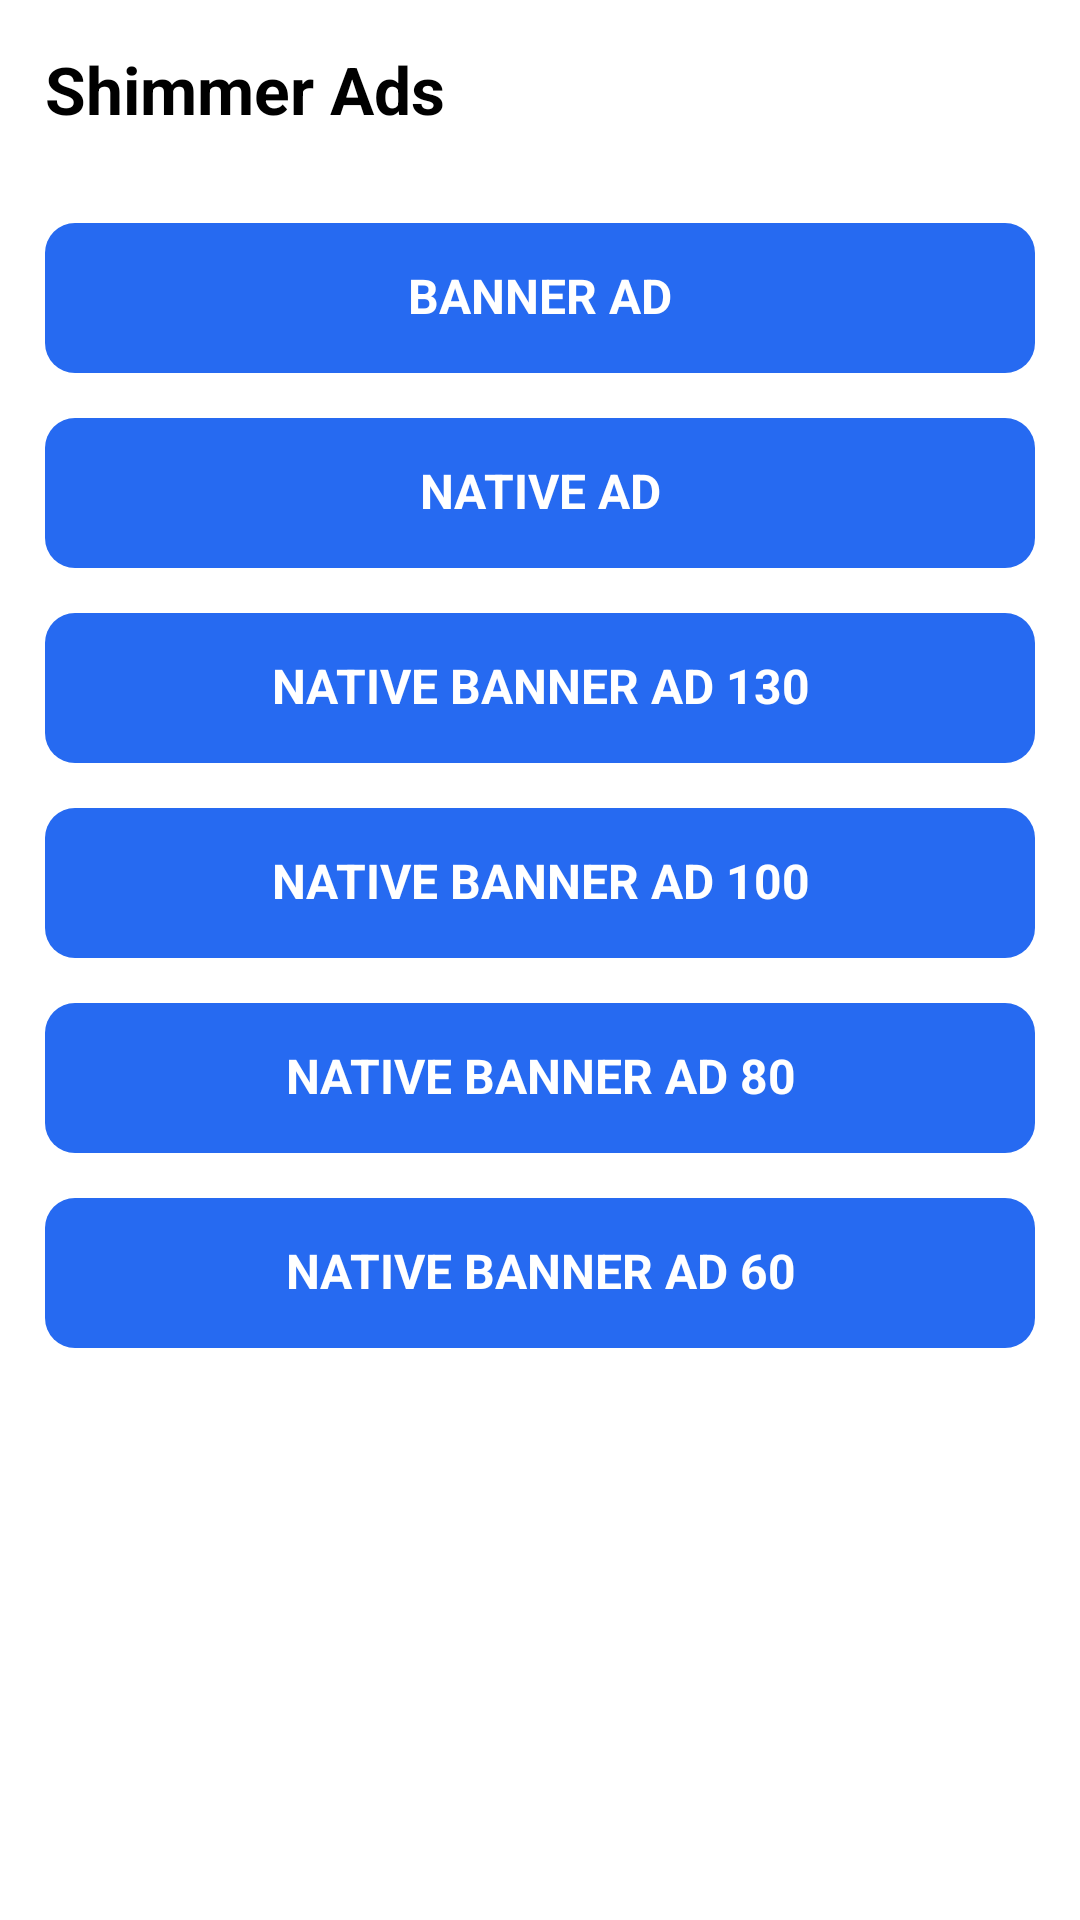

Reconstruct the res/layout file that produces this screen, plus the resources it refers to.
<!-- AndroidManifest.xml: application theme Theme.KotlinFirebaseAdsDemo -->
<!-- res/layout/activity_shimmer_ads.xml -->
<?xml version="1.0" encoding="utf-8"?>
<androidx.constraintlayout.widget.ConstraintLayout xmlns:android="http://schemas.android.com/apk/res/android"
    xmlns:app="http://schemas.android.com/apk/res-auto"
    xmlns:tools="http://schemas.android.com/tools"
    android:id="@+id/main"
    android:layout_width="match_parent"
    android:layout_height="match_parent"
    android:background="@color/white"
    android:fitsSystemWindows="true"
    tools:context=".ui.activities.ads.shimmer.ShimmerAdsActivity">

    
    <androidx.constraintlayout.widget.ConstraintLayout
        android:id="@+id/clToolbar"
        android:layout_width="match_parent"
        android:layout_height="wrap_content"
        android:paddingHorizontal="15dp"
        android:paddingVertical="15dp"
        app:layout_constraintTop_toTopOf="parent">

        <TextView
            android:layout_width="wrap_content"
            android:layout_height="wrap_content"
            android:text="@string/shimmer_ads"
            android:textColor="@color/black"
            android:textSize="22sp"
            android:textStyle="bold"
            app:layout_constraintBottom_toBottomOf="parent"
            app:layout_constraintStart_toStartOf="parent"
            app:layout_constraintTop_toTopOf="parent" />

    </androidx.constraintlayout.widget.ConstraintLayout>

    
    <androidx.core.widget.NestedScrollView
        android:layout_width="match_parent"
        android:layout_height="0dp"
        android:scrollbars="none"
        app:layout_constraintTop_toBottomOf="@+id/clToolbar">

        <androidx.constraintlayout.widget.ConstraintLayout
            android:layout_width="match_parent"
            android:layout_height="match_parent"
            android:paddingHorizontal="15dp"
            android:paddingVertical="15dp">

            <TextView
                android:id="@+id/tvBannerAd"
                android:layout_width="match_parent"
                android:layout_height="50dp"
                android:background="@drawable/bg_blue_ripple_10"
                android:gravity="center"
                android:includeFontPadding="false"
                android:text="@string/banner_ad"
                android:textAllCaps="true"
                android:textColor="@color/white"
                android:textSize="16sp"
                android:textStyle="bold"
                app:layout_constraintTop_toTopOf="parent" />

            <TextView
                android:id="@+id/tvNativeAd"
                android:layout_width="match_parent"
                android:layout_height="50dp"
                android:layout_marginTop="15dp"
                android:background="@drawable/bg_blue_ripple_10"
                android:gravity="center"
                android:includeFontPadding="false"
                android:text="@string/native_ad"
                android:textAllCaps="true"
                android:textColor="@color/white"
                android:textSize="16sp"
                android:textStyle="bold"
                app:layout_constraintTop_toBottomOf="@+id/tvBannerAd" />

            <TextView
                android:id="@+id/tvNativeBannerAd130"
                android:layout_width="match_parent"
                android:layout_height="50dp"
                android:layout_marginTop="15dp"
                android:background="@drawable/bg_blue_ripple_10"
                android:gravity="center"
                android:includeFontPadding="false"
                android:text="@string/native_banner_ad_130"
                android:textAllCaps="true"
                android:textColor="@color/white"
                android:textSize="16sp"
                android:textStyle="bold"
                app:layout_constraintTop_toBottomOf="@+id/tvNativeAd" />

            <TextView
                android:id="@+id/tvNativeBannerAd100"
                android:layout_width="match_parent"
                android:layout_height="50dp"
                android:layout_marginTop="15dp"
                android:background="@drawable/bg_blue_ripple_10"
                android:gravity="center"
                android:includeFontPadding="false"
                android:text="@string/native_banner_ad_100"
                android:textAllCaps="true"
                android:textColor="@color/white"
                android:textSize="16sp"
                android:textStyle="bold"
                app:layout_constraintTop_toBottomOf="@+id/tvNativeBannerAd130" />

            <TextView
                android:id="@+id/tvNativeBannerAd80"
                android:layout_width="match_parent"
                android:layout_height="50dp"
                android:layout_marginTop="15dp"
                android:background="@drawable/bg_blue_ripple_10"
                android:gravity="center"
                android:includeFontPadding="false"
                android:text="@string/native_banner_ad_80"
                android:textAllCaps="true"
                android:textColor="@color/white"
                android:textSize="16sp"
                android:textStyle="bold"
                app:layout_constraintTop_toBottomOf="@+id/tvNativeBannerAd100" />

            <TextView
                android:id="@+id/tvNativeBannerAd60"
                android:layout_width="match_parent"
                android:layout_height="50dp"
                android:layout_marginTop="15dp"
                android:background="@drawable/bg_blue_ripple_10"
                android:gravity="center"
                android:includeFontPadding="false"
                android:text="@string/native_banner_ad_60"
                android:textAllCaps="true"
                android:textColor="@color/white"
                android:textSize="16sp"
                android:textStyle="bold"
                app:layout_constraintTop_toBottomOf="@+id/tvNativeBannerAd80" />

        </androidx.constraintlayout.widget.ConstraintLayout>

    </androidx.core.widget.NestedScrollView>

</androidx.constraintlayout.widget.ConstraintLayout>
<!-- resources referenced by this layout -->
<resources>
  <color name="black">#FF000000</color>
  <color name="white">#FFFFFFFF</color>
  <!-- drawable bg_blue_ripple_10 (drawable) -->
  <?xml version="1.0" encoding="utf-8"?>
  <ripple xmlns:android="http://schemas.android.com/apk/res/android"
      android:color="@color/white">
      <item>
          <shape android:shape="rectangle">
              <solid android:color="@color/app_color"/>
              <corners android:radius="10dp"/>
          </shape>
      </item>
  </ripple>
  <string name="banner_ad">Banner Ad</string>
  <string name="native_ad">Native Ad</string>
  <string name="native_banner_ad_100">Native Banner Ad 100</string>
  <string name="native_banner_ad_130">Native Banner Ad 130</string>
  <string name="native_banner_ad_60">Native Banner Ad 60</string>
  <string name="native_banner_ad_80">Native Banner Ad 80</string>
  <string name="shimmer_ads">Shimmer Ads</string>
  <style name="Theme.KotlinFirebaseAdsDemo" parent="Theme.Material3.Light.NoActionBar">
          
          <item name="colorPrimary">@color/purple_200</item>
          <item name="colorPrimaryVariant">@color/white</item>
          <item name="colorOnPrimary">@color/white</item>
          
          <item name="colorSecondary">@color/black</item>
          <item name="colorSecondaryVariant">@color/purple_200</item>
          <item name="colorOnSecondary">@color/white</item>
          
          <item name="android:statusBarColor">@color/white</item>
          <item name="android:windowBackground">@color/white</item>
          <item name="windowActionBar">false</item>
          <item name="windowNoTitle">true</item>
  
          <item name="selectableItemBackground">?android:selectableItemBackground</item>
          <item name="android:windowLightStatusBar">true</item>
          <item name="android:windowLightNavigationBar" tools:targetApi="27">true</item>
          <item name="android:navigationBarColor">@color/white</item>
          <item name="android:forceDarkAllowed" tools:targetApi="29">false</item>
          <item name="android:fullDark">@color/white</item>
  
          <item name="android:windowTranslucentNavigation">false</item>
          <item name="android:windowTranslucentStatus">false</item>
  
          
  
      </style>
  <color name="app_color">#266af1</color>
  <color name="purple_200">#EF127A</color>
</resources>
